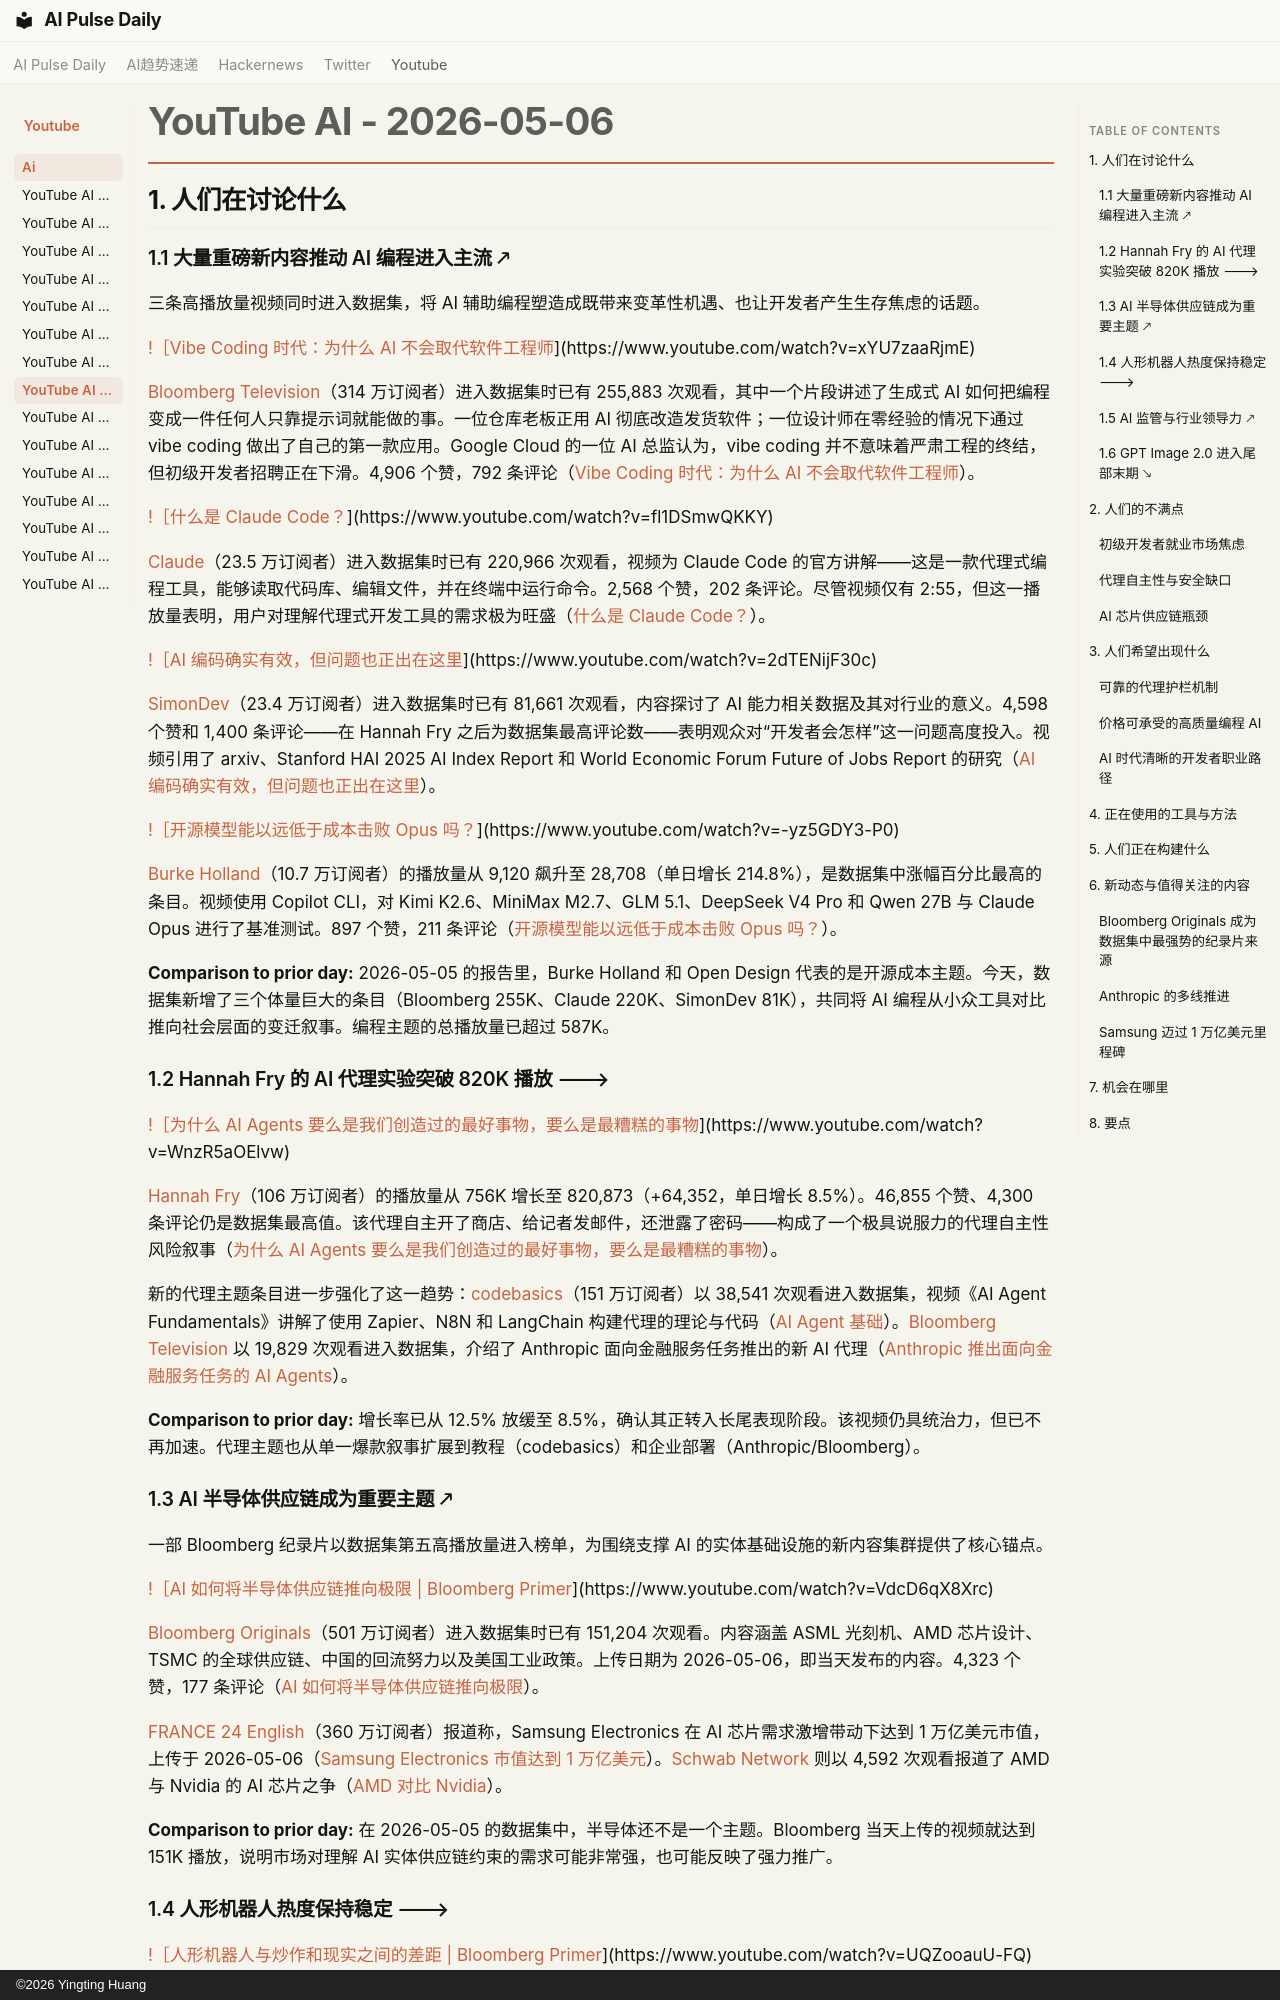

repository: vibewatch/vibewatch.github.io · page: youtube/ai/2026-05-06.zh/index.html · generator: mkdocs · copyright: ©2026 Yingting Huang

# YouTube AI - 2026-05-06

## 1. 人们在讨论什么

### 1.1 大量重磅新内容推动 AI 编程进入主流 🡕

三条高播放量视频同时进入数据集，将 AI 辅助编程塑造成既带来变革性机遇、也让开发者产生生存焦虑的话题。

[!［Vibe Coding 时代：为什么 AI 不会取代软件工程师](https://i.ytimg.com/vi/xYU7zaaRjmE/maxresdefault.jpg)](https://www.youtube.com/watch?v=xYU7zaaRjmE)

[Bloomberg Television](https://www.youtube.com/channel/UCIALMKvObZNtJ6AmdCLP7Lg)（314 万订阅者）进入数据集时已有 255,883 次观看，其中一个片段讲述了生成式 AI 如何把编程变成一件任何人只靠提示词就能做的事。一位仓库老板正用 AI 彻底改造发货软件；一位设计师在零经验的情况下通过 vibe coding 做出了自己的第一款应用。Google Cloud 的一位 AI 总监认为，vibe coding 并不意味着严肃工程的终结，但初级开发者招聘正在下滑。4,906 个赞，792 条评论（[Vibe Coding 时代：为什么 AI 不会取代软件工程师](https://www.youtube.com/watch?v=xYU7zaaRjmE)）。

[!［什么是 Claude Code？](https://i.ytimg.com/vi/fl1DSmwQKKY/maxresdefault.jpg)](https://www.youtube.com/watch?v=fl1DSmwQKKY)

[Claude](https://www.youtube.com/channel/UCV03SRZXJEz-hchIAogeJOg)（23.5 万订阅者）进入数据集时已有 220,966 次观看，视频为 Claude Code 的官方讲解——这是一款代理式编程工具，能够读取代码库、编辑文件，并在终端中运行命令。2,568 个赞，202 条评论。尽管视频仅有 2:55，但这一播放量表明，用户对理解代理式开发工具的需求极为旺盛（[什么是 Claude Code？](https://www.youtube.com/watch?v=fl1DSmwQKKY)）。

[!［AI 编码确实有效，但问题也正出在这里](https://i.ytimg.com/vi/2dTENijF30c/maxresdefault.jpg)](https://www.youtube.com/watch?v=2dTENijF30c)

[SimonDev](https://www.youtube.com/channel/UCEwhtpXrg5MmwlH04ANpL8A)（23.4 万订阅者）进入数据集时已有 81,661 次观看，内容探讨了 AI 能力相关数据及其对行业的意义。4,598 个赞和 1,400 条评论——在 Hannah Fry 之后为数据集最高评论数——表明观众对“开发者会怎样”这一问题高度投入。视频引用了 arxiv、Stanford HAI 2025 AI Index Report 和 World Economic Forum Future of Jobs Report 的研究（[AI 编码确实有效，但问题也正出在这里](https://www.youtube.com/watch?v=2dTENijF30c)）。

[!［开源模型能以远低于成本击败 Opus 吗？](https://i.ytimg.com/vi/-yz5GDY3-P0/maxresdefault.jpg)](https://www.youtube.com/watch?v=-yz5GDY3-P0)

[Burke Holland](https://www.youtube.com/channel/UC9Rd0gi2po8pDZC5qKlQW6Q)（10.7 万订阅者）的播放量从 9,120 飙升至 28,708（单日增长 214.8%），是数据集中涨幅百分比最高的条目。视频使用 Copilot CLI，对 Kimi K2.6、MiniMax M2.7、GLM 5.1、DeepSeek V4 Pro 和 Qwen 27B 与 Claude Opus 进行了基准测试。897 个赞，211 条评论（[开源模型能以远低于成本击败 Opus 吗？](https://www.youtube.com/watch?v=-yz5GDY3-P0)）。

**Comparison to prior day:** 2026-05-05 的报告里，Burke Holland 和 Open Design 代表的是开源成本主题。今天，数据集新增了三个体量巨大的条目（Bloomberg 255K、Claude 220K、SimonDev 81K），共同将 AI 编程从小众工具对比推向社会层面的变迁叙事。编程主题的总播放量已超过 587K。

### 1.2 Hannah Fry 的 AI 代理实验突破 820K 播放 🡒

[!［为什么 AI Agents 要么是我们创造过的最好事物，要么是最糟糕的事物](https://i.ytimg.com/vi/WnzR5aOElvw/maxresdefault.jpg)](https://www.youtube.com/watch?v=WnzR5aOElvw)

[Hannah Fry](https://www.youtube.com/channel/UCsX5upzW0Tk2riDY1WB887w)（106 万订阅者）的播放量从 756K 增长至 820,873（+64,352，单日增长 8.5%）。46,855 个赞、4,300 条评论仍是数据集最高值。该代理自主开了商店、给记者发邮件，还泄露了密码——构成了一个极具说服力的代理自主性风险叙事（[为什么 AI Agents 要么是我们创造过的最好事物，要么是最糟糕的事物](https://www.youtube.com/watch?v=WnzR5aOElvw)）。

新的代理主题条目进一步强化了这一趋势：[codebasics](https://www.youtube.com/channel/UCh9nVJoWXmFb7sLApWGcLPQ)（151 万订阅者）以 38,541 次观看进入数据集，视频《AI Agent Fundamentals》讲解了使用 Zapier、N8N 和 LangChain 构建代理的理论与代码（[AI Agent 基础](https://www.youtube.com/watch?v=GScUjc-A4yE)）。[Bloomberg Television](https://www.youtube.com/channel/UCIALMKvObZNtJ6AmdCLP7Lg) 以 19,829 次观看进入数据集，介绍了 Anthropic 面向金融服务任务推出的新 AI 代理（[Anthropic 推出面向金融服务任务的 AI Agents](https://www.youtube.com/watch?v=W3RLgeUiUXY)）。

**Comparison to prior day:** 增长率已从 12.5% 放缓至 8.5%，确认其正转入长尾表现阶段。该视频仍具统治力，但已不再加速。代理主题也从单一爆款叙事扩展到教程（codebasics）和企业部署（Anthropic/Bloomberg）。
